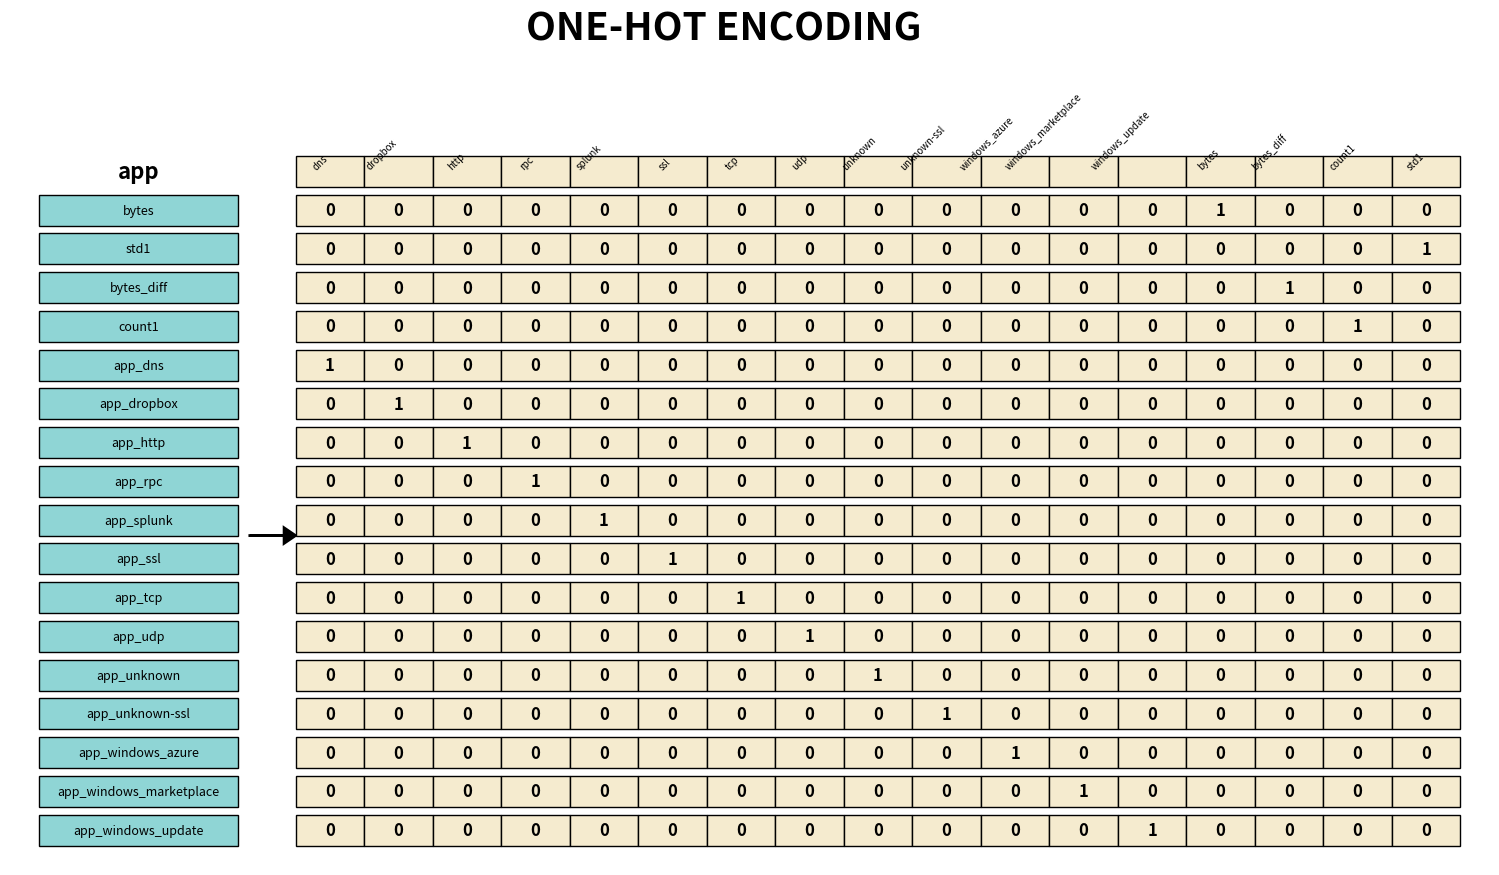

Write Python code to recreate this figure.
import numpy as np
import matplotlib.pyplot as plt
from matplotlib.patches import Rectangle
import pandas as pd

# Create sample data
apps = ['bytes',
 'std1',
 'bytes_diff',
 'count1',
 'app_dns',
 'app_dropbox',
 'app_http',
 'app_rpc',
 'app_splunk',
 'app_ssl',
 'app_tcp',
 'app_udp',
 'app_unknown',
 'app_unknown-ssl',
 'app_windows_azure',
 'app_windows_marketplace',
 'app_windows_update']

# Create DataFrame
df_features = pd.DataFrame({'app': apps})

# Apply one-hot encoding
# Modification: Ensured prefix is used for consistency in column names
df_features_one_hot_enc = pd.get_dummies(df_features, columns=['app'], prefix='app', dtype=int)

# Get unique app categories from the one-hot encoded DataFrame columns
app_categories_full_names = [col for col in df_features_one_hot_enc.columns if col.startswith('app_')]
# Create display names (without the 'app_' prefix) for the headers
app_categories_display_names = [col.replace('app_', '') for col in app_categories_full_names]


# Create figure and axes
fig, ax = plt.subplots(figsize=(17, 11)) # Adjusted figure size for better spacing
# Modification: Adjusted subplot margins to accommodate title and rotated labels
plt.subplots_adjust(left=0.08, right=0.95, top=0.88, bottom=0.20)

# Define colors
left_color = '#8FD5D5'
right_color = '#F5EBCF'
grid_color = 'black'
text_color = 'black'

# Dimensions
cell_height = 0.8
left_width = 3.5 # Adjusted for potentially longer app names
right_cell_width = 1.2 # Adjusted for category name width
left_x_start = 0
right_x_start = left_x_start + left_width + 1

# Draw title
# Modification: Moved title slightly up by increasing the y-coordinate in figtext
plt.figtext(0.5, 0.95, 'ONE-HOT ENCODING', fontsize=28, ha='center', weight='bold')

# Draw left header "app"
plt.text(left_x_start + left_width/2, len(apps) + 1.4, 'app', fontsize=16, ha='center', va='center', weight='bold')

# Draw left column (original app names)
for i, app_name in enumerate(apps):
    y_pos = len(apps) - i
    rect = Rectangle((left_x_start, y_pos), left_width, cell_height,
                     facecolor=left_color, edgecolor=grid_color, linewidth=1)
    ax.add_patch(rect)
    # Modification: Reduced font size for app names in the left column
    plt.text(left_x_start + left_width/2, y_pos + cell_height/2, app_name,
             fontsize=9, ha='center', va='center') # Reduced font size

# Draw arrow
arrow_start_x = left_x_start + left_width + 0.2
arrow_end_x = right_x_start - 0.2
arrow_y = (len(apps) / 2) + (cell_height /2) + 0.1 # Centered arrow
plt.arrow(arrow_start_x, arrow_y, arrow_end_x - arrow_start_x, 0,
          head_width=0.4, head_length=0.2, fc='black', ec='black', linewidth=2)

# Draw right table (one-hot encoded)
# First draw headers (category names)
for j, category_display_name in enumerate(app_categories_display_names):
    x_pos = right_x_start + j * right_cell_width
    rect = Rectangle((x_pos, len(apps) + 1), right_cell_width, cell_height,
                     facecolor=right_color, edgecolor=grid_color, linewidth=1)
    ax.add_patch(rect)
    # Modification: Reduced font size for category names and rotated them
    plt.text(x_pos + right_cell_width/2, len(apps) + 1 + cell_height/2, category_display_name,
             fontsize=7, ha='right', va='bottom', rotation=45) # Reduced font, rotated, adjusted alignment

# Draw cells with 0s and 1s
# Modification: Correctly represent one-hot encoding by using values from df_features_one_hot_enc
for i in range(len(apps)): # Iterate based on the number of original apps/rows
    y_pos = len(apps) - i
    for j, category_full_name in enumerate(app_categories_full_names): # Iterate through the one-hot encoded columns
        x_pos = right_x_start + j * right_cell_width
        rect = Rectangle((x_pos, y_pos), right_cell_width, cell_height,
                         facecolor=right_color, edgecolor=grid_color, linewidth=1)
        ax.add_patch(rect)

        # Get the one-hot encoded value from the DataFrame
        # df_features_one_hot_enc is indexed from 0 to len(apps)-1, matching the loop for i
        value = df_features_one_hot_enc.loc[i, category_full_name]

        plt.text(x_pos + right_cell_width/2, y_pos + cell_height/2, str(value),
                 fontsize=12, ha='center', va='center', weight='bold')

# Set limits and remove axes
ax.set_xlim(left_x_start - 0.5, right_x_start + len(app_categories_display_names) * right_cell_width + 0.5)
ax.set_ylim(0.5, len(apps) + 2 + cell_height) # Ensure space for headers
ax.axis('off')

# Save the figure
plt.savefig('one_hot_encoding_visualization_refined.png', dpi=300)
plt.show()

print("Script refined and 'one_hot_encoding_visualization_refined.png' saved.")
# Verification prints
print("\nFirst 5 rows of the one-hot encoded DataFrame (df_features_one_hot_enc):")
print(df_features_one_hot_enc.head())
print(f"\nNumber of apps: {len(apps)}")
print(f"Number of rows in one-hot encoded DataFrame: {len(df_features_one_hot_enc)}")
print(f"Number of generated category columns (full names): {len(app_categories_full_names)}")
print(f"Number of display names for headers: {len(app_categories_display_names)}")
# Verify a specific encoding, e.g., for 'app_dns'
app_to_verify = 'app_dns' # Example app name that itself starts with 'app_'
if app_to_verify in apps:
    idx_verify = apps.index(app_to_verify) # Get original index
    print(f"\nOne-hot encoding for the app '{app_to_verify}' (original index {idx_verify}, DataFrame row {idx_verify}):")
    print(df_features_one_hot_enc.iloc[idx_verify])
    # When prefix='app' is used, and original column value is 'app_dns', the new column name becomes 'app_app_dns'
    # if original column value is 'bytes', the new column name becomes 'app_bytes'
    # app_categories_full_names correctly captures these (e.g., 'app_bytes', 'app_app_dns')
    # So, we need to find which of the app_categories_full_names corresponds to app_to_verify
    
    # Construct the expected column name based on how pd.get_dummies works with prefix
    expected_column_name = 'app_' + app_to_verify # This will be 'app_app_dns' for 'app_dns'
                                                # or 'app_bytes' for 'bytes'
                                                
    if expected_column_name in df_features_one_hot_enc.columns:
        print(f"Value in column '{expected_column_name}': {df_features_one_hot_enc.loc[idx_verify, expected_column_name]}" )
    else:
        # This case should ideally not be hit if logic is correct and app_to_verify is in original 'apps' list
        print(f"Error: Column '{expected_column_name}' not found for app '{app_to_verify}'. Check prefixing logic.")
else:
    print(f"\nApp '{app_to_verify}' not in the initial list.")
print("Script execution should now complete successfully and produce the visualization.")